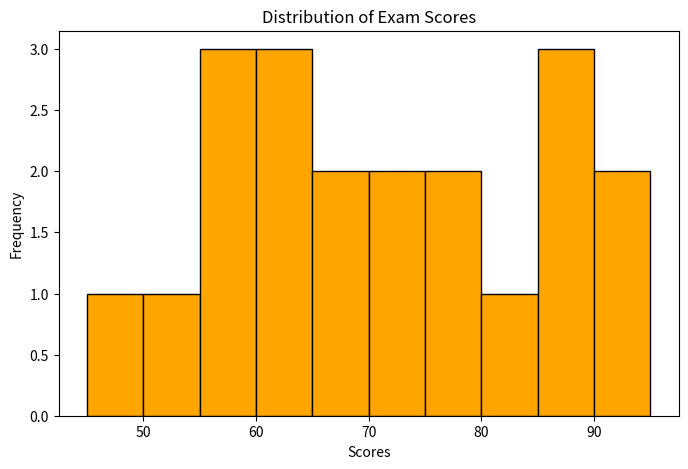

Write the Python code that produced this figure.
import matplotlib.pyplot as plt
# Exam scores data
scores = [55, 60, 45, 70, 65, 80, 85, 60, 55, 50, 90, 75, 65, 55, 85, 70, 95, 85, 75, 60]

# Creating the histogram
plt.figure(figsize=(8, 5))
plt.hist(scores, bins=10, color='orange', edgecolor='black')
plt.title("Distribution of Exam Scores")
plt.xlabel("Scores")
plt.ylabel("Frequency")
plt.show()
